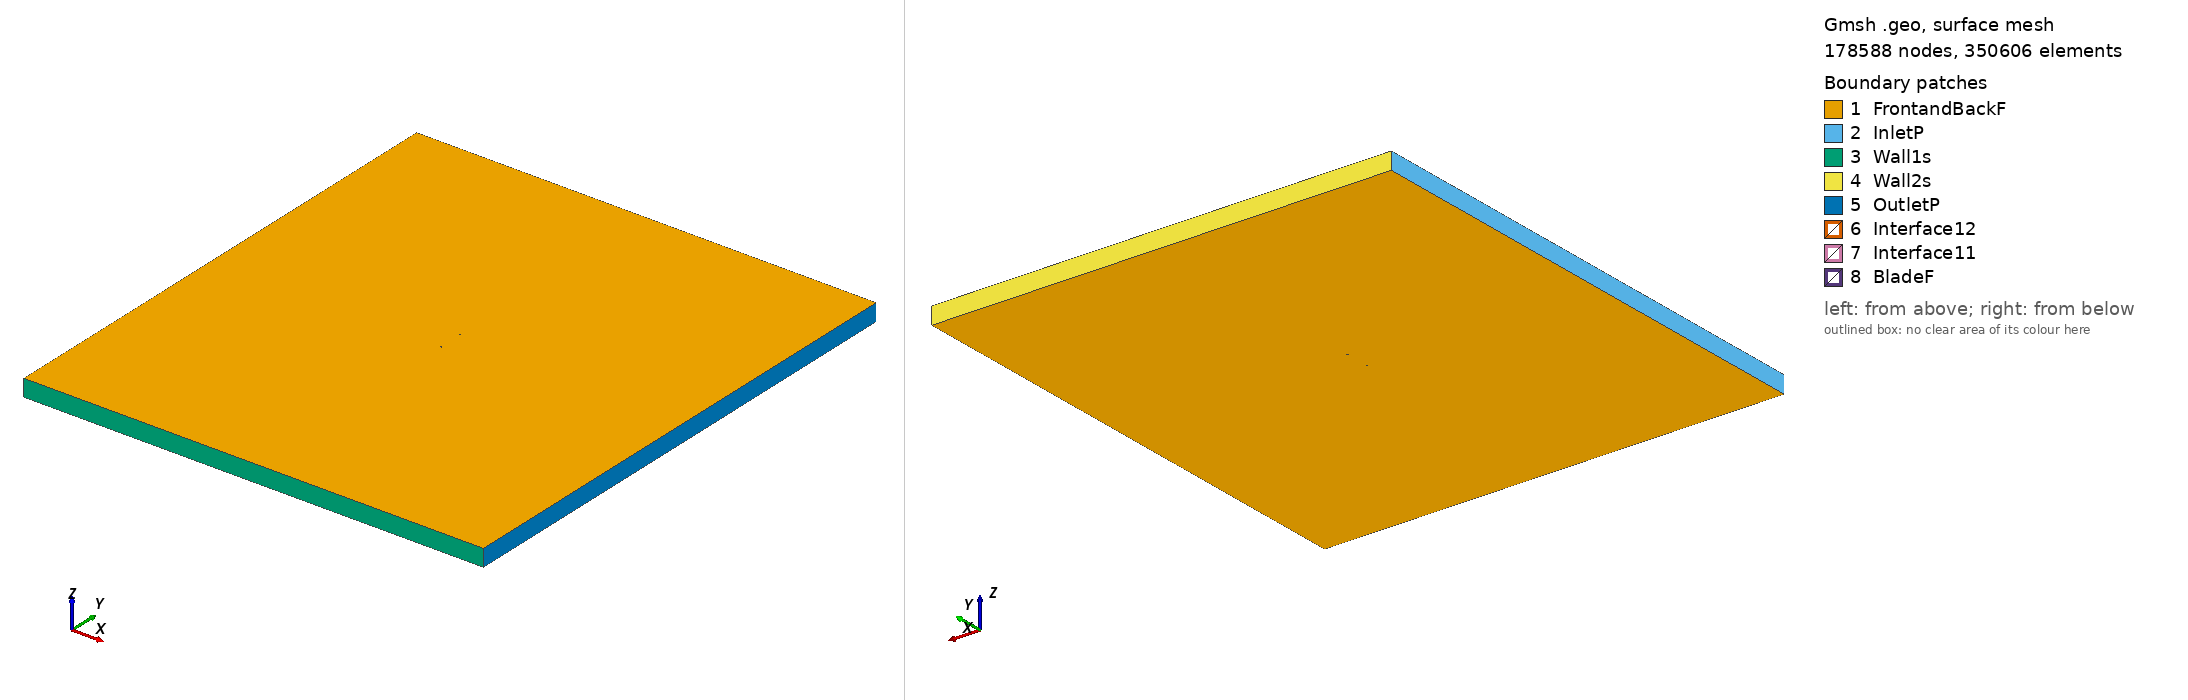

Gmsh geometry script, surface-meshed: 178588 nodes, 350606 surface elements. Boundary patches (legend numbers): 1 FrontandBackF, 2 InletP, 3 Wall1s, 4 Wall2s, 5 OutletP, 6 Interface12, 7 Interface11, 8 BladeF. Left view from above one corner, right view from below the opposite corner. Legend entries are the model's physical surfaces. The drawing asked Gmsh for element sizes between 1% and 20% of the model's largest extent; the script's own settings can give other sizes.

=== goe498_tsr2_5.7644_aoa_-2.2358.geo (drawn) ===
SetFactory("OpenCASCADE");

Point(1) = {0.075022, 0.746438, 0, 1.0};
Point(2) = {0.072932, 0.745671, 0, 1.0};
Point(3) = {0.065123, 0.742950, 0, 1.0};
Point(4) = {0.049506, 0.737822, 0, 1.0};
Point(5) = {0.033900, 0.733550, 0, 1.0};
Point(6) = {0.018298, 0.729822, 0, 1.0};
Point(7) = {0.002706, 0.726949, 0, 1.0};
Point(8) = {-0.012875, 0.725089, 0, 1.0};
Point(9) = {-0.028444, 0.724551, 0, 1.0};
Point(10) = {-0.043995, 0.725649, 0, 1.0};
Point(11) = {-0.051760, 0.727129, 0, 1.0};
Point(12) = {-0.059522, 0.729156, 0, 1.0};
Point(13) = {-0.063395, 0.730752, 0, 1.0};
Point(14) = {-0.067266, 0.732661, 0, 1.0};
Point(15) = {-0.071130, 0.735190, 0, 1.0};
Point(16) = {-0.073057, 0.737000, 0, 1.0};
Point(17) = {-0.074943, 0.742623, 0, 1.0};
Point(18) = {-0.072967, 0.745560, 0, 1.0};
Point(19) = {-0.071009, 0.746784, 0, 1.0};
Point(20) = {-0.067103, 0.748143, 0, 1.0};
Point(21) = {-0.063206, 0.748881, 0, 1.0};
Point(22) = {-0.059309, 0.749462, 0, 1.0};
Point(23) = {-0.051523, 0.749925, 0, 1.0};
Point(24) = {-0.043740, 0.750000, 0, 1.0};
Point(25) = {-0.028186, 0.749293, 0, 1.0};
Point(26) = {-0.012634, 0.748197, 0, 1.0};
Point(27) = {0.002917, 0.747102, 0, 1.0};
Point(28) = {0.018470, 0.746161, 0, 1.0};
Point(29) = {0.034028, 0.745843, 0, 1.0};
Point(30) = {0.049594, 0.746147, 0, 1.0};
Point(31) = {0.065166, 0.747075, 0, 1.0};
Point(32) = {0.072955, 0.747756, 0, 1.0};
Point(33) = {0.074963, 0.747969, 0, 1.0};
Point(34) = {-0.075022, -0.746438, 0, 1.0};
Point(35) = {-0.072932, -0.745671, 0, 1.0};
Point(36) = {-0.065123, -0.742950, 0, 1.0};
Point(37) = {-0.049506, -0.737822, 0, 1.0};
Point(38) = {-0.033900, -0.733550, 0, 1.0};
Point(39) = {-0.018298, -0.729822, 0, 1.0};
Point(40) = {-0.002706, -0.726949, 0, 1.0};
Point(41) = {0.012875, -0.725089, 0, 1.0};
Point(42) = {0.028444, -0.724551, 0, 1.0};
Point(43) = {0.043995, -0.725649, 0, 1.0};
Point(44) = {0.051760, -0.727129, 0, 1.0};
Point(45) = {0.059522, -0.729156, 0, 1.0};
Point(46) = {0.063395, -0.730752, 0, 1.0};
Point(47) = {0.067266, -0.732661, 0, 1.0};
Point(48) = {0.071130, -0.735190, 0, 1.0};
Point(49) = {0.073057, -0.737000, 0, 1.0};
Point(50) = {0.074943, -0.742623, 0, 1.0};
Point(51) = {0.072967, -0.745560, 0, 1.0};
Point(52) = {0.071009, -0.746784, 0, 1.0};
Point(53) = {0.067103, -0.748143, 0, 1.0};
Point(54) = {0.063206, -0.748881, 0, 1.0};
Point(55) = {0.059309, -0.749462, 0, 1.0};
Point(56) = {0.051523, -0.749925, 0, 1.0};
Point(57) = {0.043740, -0.750000, 0, 1.0};
Point(58) = {0.028186, -0.749293, 0, 1.0};
Point(59) = {0.012634, -0.748197, 0, 1.0};
Point(60) = {-0.002917, -0.747102, 0, 1.0};
Point(61) = {-0.018470, -0.746161, 0, 1.0};
Point(62) = {-0.034028, -0.745843, 0, 1.0};
Point(63) = {-0.049594, -0.746147, 0, 1.0};
Point(64) = {-0.065166, -0.747075, 0, 1.0};
Point(65) = {-0.072955, -0.747756, 0, 1.0};
Point(66) = {-0.074963, -0.747969, 0, 1.0};

// Lines: first blade (splines 1-4)
Spline(1) = {1:33};
Spline(2) = {33,1};

// Lines: second blade (splines 5-8)
Spline(3) = {34:66};
Spline(4) = {66,34};

// Outer domain (points 20001-4 and lines)
Point(67) = {-13.50000000, -15.00000000, 0, 1.0};
Point(68) = {-13.50000000, 15.00000000, 0, 1.0};
Point(69) = {13.50000000, 15.00000000, 0, 1.0};
Point(70) = {13.50000000, -15.00000000, 0, 1.0};
Line(11) = {67, 68};
Line(12) = {68, 69};
Line(13) = {69, 70};
Line(14) = {67, 70};

// Interface (between moving and stationary domain) (circles)
Circle(9) = {0, 0, 0, 0.80000000, 0, 2*Pi};
Circle(10) = {0, 0, 0, 0.80000000, 0, 2*Pi};

// Loops collect Lines/Splines/etc (blade1, blade2, domain, first circle)
Line Loop(1) = {1:2};
Line Loop(2) = {3:4};
Line Loop(3) = {11,12,13,-14};
Line Loop(4) = {9};

// BooleanDifference cuts out the circle/interface from the domain
Plane Surface(1) = {3};
Plane Surface(2) = {4};
BooleanDifference{ Surface{1}; Delete;}{ Surface{2}; Delete;}

// This one cuts out the blades from the inner circle/interface
Line Loop(6) = {10};
Plane Surface(5) = {6};
Plane Surface(6) = {1};
Plane Surface(7) = {2};
BooleanDifference{ Surface{5}; Delete;}{ Surface{6,7}; Delete;}

// extrude to 3rd dimension
Extrude {0, 0, 1} {Surface{1}; Surface{5}; Layers{1}; Recombine;}

// Physical Surfaces are the named boundaries (patches)
Physical Surface("Interface11") = {12};
Physical Surface("Interface12") = {10};

// sides of domain
Physical Surface("InletP") = {6};
Physical Surface("OutletP") = {9};

// top and bottom of domain
Physical Surface("Wall1s") = {7};
Physical Surface("Wall2s") = {8};

// Check FrontandBackF by ensuring there is nothing in the 3rd dimension
Physical Surface("FrontandBackF") = {1,11,5,17};
Physical Surface("BladeF") = {13:16};
Physical Volume("Turbine") = {2};
Physical Volume("Farfield") = {1};

// settings for airfoil boundary layer
Field[1] = BoundaryLayer;
Field[1].EdgesList = {1:4};
Field[1].hwall_n = 1e-3;
Field[1].thickness = 1.5e-2;
Field[1].ratio = 1.05;
Field[1].Quads = 1;
BoundaryLayer Field = 1;

// control points for mesh (blade and interface)
// floor((arc length / 1.5mm)/ 2) -> Transfinite Line
Transfinite Line {1,3} = 103 Using Progression 1;
Transfinite Line {2,4} = 2 Using Progression 1;
Transfinite Line {9, 15} = 800 Using Progression 1;

// For more information on gmsh syntax, visit http://gmsh.info/doc/texinfo/gmsh.html
